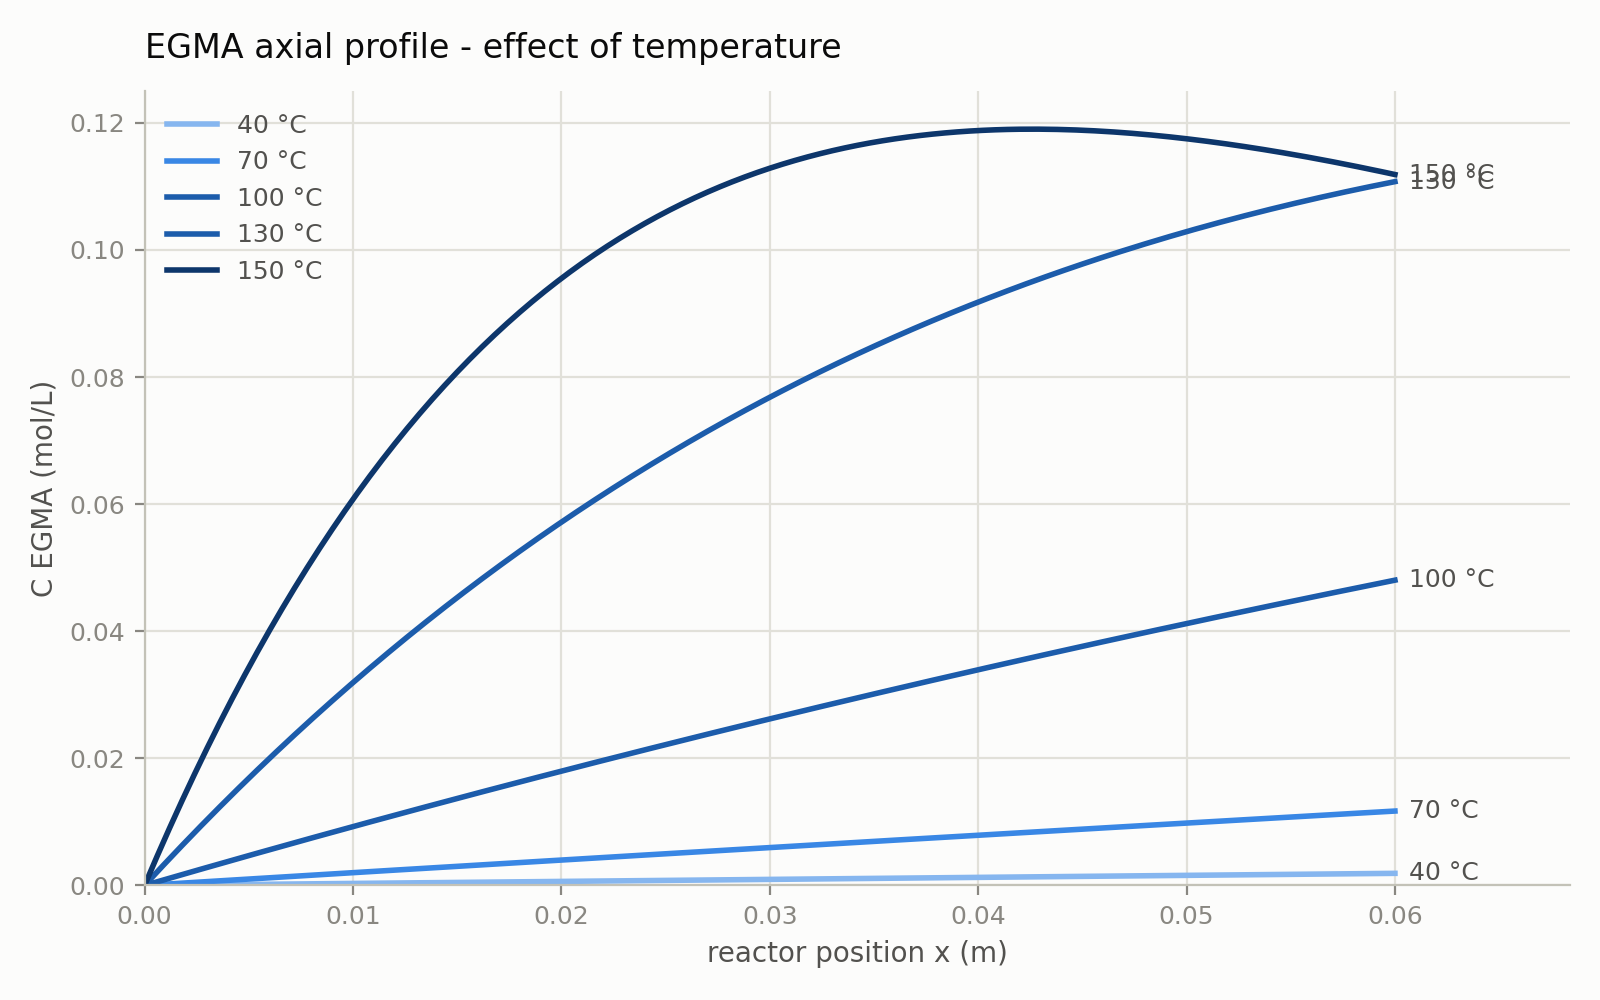

Source data for this figure (header and first rows):
x_m, C_EGMA_T40C, C_EGMA_T70C, C_EGMA_T100C, C_EGMA_T130C, C_EGMA_T150C
0.00000000e+00, 0.00000000e+00, 0.00000000e+00, 0.00000000e+00, 0.00000000e+00, 0.00000000e+00
3.00000000e-04, 9.57600418e-06, 6.06960471e-05, 2.85719271e-04, 1.06605926e-03, 2.30602629e-03
6.00000000e-04, 1.91514698e-05, 1.21369978e-04, 5.70938902e-04, 2.12503756e-03, 4.57852274e-03
9.00000000e-04, 2.87263967e-05, 1.82021798e-04, 8.55659568e-04, 3.17697119e-03, 6.81786482e-03
1.20000000e-03, 3.83007851e-05, 2.42651513e-04, 1.13988195e-03, 4.22189629e-03, 9.02442421e-03
1.50000000e-03, 4.78746348e-05, 3.03259131e-04, 1.42360671e-03, 5.25984882e-03, 1.11985688e-02
1.80000000e-03, 5.74479459e-05, 3.63844657e-04, 1.70683454e-03, 6.29086456e-03, 1.33406630e-02
2.10000000e-03, 6.70207186e-05, 4.24408098e-04, 1.98956610e-03, 7.31497914e-03, 1.54510671e-02
2.40000000e-03, 7.65929527e-05, 4.84949460e-04, 2.27180206e-03, 8.33222804e-03, 1.75301382e-02
2.70000000e-03, 8.61646484e-05, 5.45468749e-04, 2.55354311e-03, 9.34264654e-03, 1.95782296e-02
3.00000000e-03, 9.57358056e-05, 6.05965972e-04, 2.83478990e-03, 1.03462698e-02, 2.15956909e-02
3.30000000e-03, 1.05306424e-04, 6.66441134e-04, 3.11554311e-03, 1.13431328e-02, 2.35828685e-02
3.60000000e-03, 1.14876505e-04, 7.26894243e-04, 3.39580341e-03, 1.23332703e-02, 2.55401049e-02
3.90000000e-03, 1.24446047e-04, 7.87325303e-04, 3.67557147e-03, 1.33167169e-02, 2.74677394e-02
4.20000000e-03, 1.34015050e-04, 8.47734322e-04, 3.95484795e-03, 1.42935073e-02, 2.93661078e-02
4.50000000e-03, 1.43583515e-04, 9.08121306e-04, 4.23363352e-03, 1.52636757e-02, 3.12355425e-02
4.80000000e-03, 1.53151442e-04, 9.68486261e-04, 4.51192884e-03, 1.62272562e-02, 3.30763724e-02
5.10000000e-03, 1.62718831e-04, 1.02882919e-03, 4.78973459e-03, 1.71842829e-02, 3.48889233e-02
5.40000000e-03, 1.72285681e-04, 1.08915011e-03, 5.06705143e-03, 1.81347897e-02, 3.66735175e-02
5.70000000e-03, 1.81851993e-04, 1.14944901e-03, 5.34388001e-03, 1.90788103e-02, 3.84304740e-02
6.00000000e-03, 1.91417767e-04, 1.20972591e-03, 5.62022101e-03, 2.00163781e-02, 4.01601086e-02
6.30000000e-03, 2.00983002e-04, 1.26998082e-03, 5.89607507e-03, 2.09475266e-02, 4.18627341e-02
6.60000000e-03, 2.10547700e-04, 1.33021373e-03, 6.17144288e-03, 2.18722890e-02, 4.35386598e-02
6.90000000e-03, 2.20111859e-04, 1.39042466e-03, 6.44632508e-03, 2.27906985e-02, 4.51881920e-02
7.20000000e-03, 2.29675480e-04, 1.45061360e-03, 6.72072233e-03, 2.37027878e-02, 4.68116339e-02
7.50000000e-03, 2.39238563e-04, 1.51078058e-03, 6.99463530e-03, 2.46085898e-02, 4.84092854e-02
7.80000000e-03, 2.48801108e-04, 1.57092558e-03, 7.26806463e-03, 2.55081372e-02, 4.99814436e-02
8.10000000e-03, 2.58363115e-04, 1.63104863e-03, 7.54101100e-03, 2.64014623e-02, 5.15284024e-02
8.40000000e-03, 2.67924583e-04, 1.69114972e-03, 7.81347505e-03, 2.72885975e-02, 5.30504527e-02
8.70000000e-03, 2.77485514e-04, 1.75122887e-03, 8.08545743e-03, 2.81695750e-02, 5.45478826e-02
9.00000000e-03, 2.87045907e-04, 1.81128607e-03, 8.35695881e-03, 2.90444268e-02, 5.60209771e-02
9.30000000e-03, 2.96605762e-04, 1.87132134e-03, 8.62797984e-03, 2.99131848e-02, 5.74700182e-02
9.60000000e-03, 3.06165079e-04, 1.93133468e-03, 8.89852117e-03, 3.07758806e-02, 5.88952851e-02
9.90000000e-03, 3.15723857e-04, 1.99132609e-03, 9.16858346e-03, 3.16325459e-02, 6.02970541e-02
1.02000000e-02, 3.25282099e-04, 2.05129559e-03, 9.43816734e-03, 3.24832120e-02, 6.16755989e-02
1.05000000e-02, 3.34839802e-04, 2.11124318e-03, 9.70727348e-03, 3.33279103e-02, 6.30311899e-02
1.08000000e-02, 3.44396967e-04, 2.17116886e-03, 9.97590253e-03, 3.41666719e-02, 6.43640952e-02
1.11000000e-02, 3.53953594e-04, 2.23107265e-03, 1.02440551e-02, 3.49995278e-02, 6.56745799e-02
1.14000000e-02, 3.63509684e-04, 2.29095454e-03, 1.05117319e-02, 3.58265089e-02, 6.69629063e-02
1.17000000e-02, 3.73065236e-04, 2.35081455e-03, 1.07789336e-02, 3.66476457e-02, 6.82293342e-02
1.20000000e-02, 3.82620250e-04, 2.41065267e-03, 1.10456607e-02, 3.74629690e-02, 6.94741207e-02
1.23000000e-02, 3.92174727e-04, 2.47046893e-03, 1.13119140e-02, 3.82725090e-02, 7.06975200e-02
1.26000000e-02, 4.01728665e-04, 2.53026331e-03, 1.15776941e-02, 3.90762961e-02, 7.18997839e-02
1.29000000e-02, 4.11282066e-04, 2.59003584e-03, 1.18430016e-02, 3.98743605e-02, 7.30811616e-02
1.32000000e-02, 4.20834930e-04, 2.64978651e-03, 1.21078372e-02, 4.06667320e-02, 7.42418997e-02
1.35000000e-02, 4.30387256e-04, 2.70951533e-03, 1.23722015e-02, 4.14534406e-02, 7.53822421e-02
1.38000000e-02, 4.39939044e-04, 2.76922231e-03, 1.26360951e-02, 4.22345160e-02, 7.65024303e-02
1.41000000e-02, 4.49490294e-04, 2.82890746e-03, 1.28995188e-02, 4.30099877e-02, 7.76027033e-02
1.44000000e-02, 4.59041007e-04, 2.88857077e-03, 1.31624731e-02, 4.37798852e-02, 7.86832976e-02
1.47000000e-02, 4.68591183e-04, 2.94821226e-03, 1.34249587e-02, 4.45442378e-02, 7.97444473e-02
1.50000000e-02, 4.78140820e-04, 3.00783193e-03, 1.36869762e-02, 4.53030746e-02, 8.07863839e-02
1.53000000e-02, 4.87689921e-04, 3.06742979e-03, 1.39485262e-02, 4.60564247e-02, 8.18093367e-02
1.56000000e-02, 4.97238484e-04, 3.12700585e-03, 1.42096095e-02, 4.68043169e-02, 8.28135325e-02
1.59000000e-02, 5.06786509e-04, 3.18656011e-03, 1.44702265e-02, 4.75467800e-02, 8.37991958e-02
1.62000000e-02, 5.16333997e-04, 3.24609257e-03, 1.47303781e-02, 4.82838427e-02, 8.47665486e-02
1.65000000e-02, 5.25880948e-04, 3.30560325e-03, 1.49900647e-02, 4.90155333e-02, 8.57158108e-02
1.68000000e-02, 5.35427361e-04, 3.36509214e-03, 1.52492871e-02, 4.97418803e-02, 8.66471999e-02
1.71000000e-02, 5.44973237e-04, 3.42455926e-03, 1.55080458e-02, 5.04629119e-02, 8.75609312e-02
1.74000000e-02, 5.54518576e-04, 3.48400462e-03, 1.57663416e-02, 5.11786561e-02, 8.84572175e-02
1.77000000e-02, 5.64063377e-04, 3.54342821e-03, 1.60241750e-02, 5.18891410e-02, 8.93362698e-02
... 141 more rows
